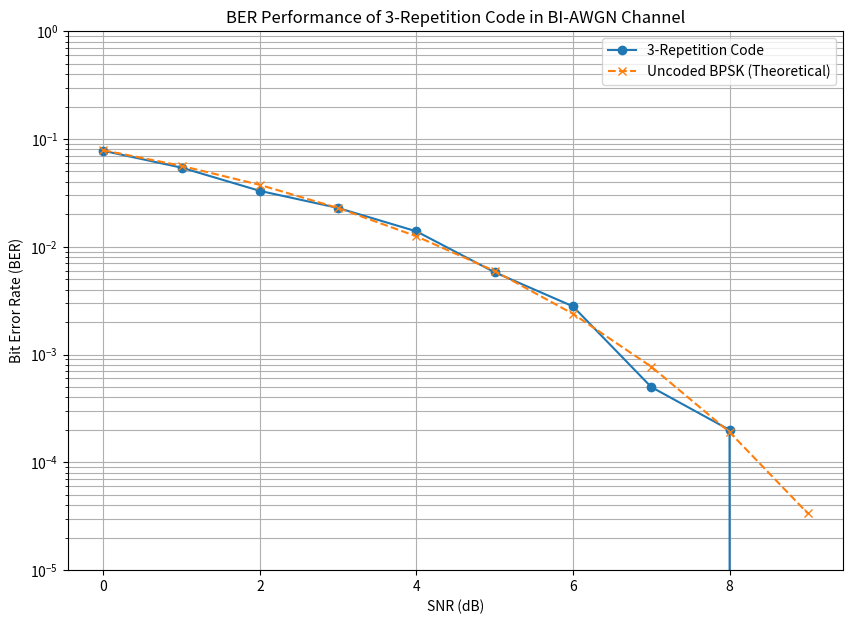

The script that saved this image:
import numpy as np
import matplotlib.pyplot as plt

def repetition_encoder(data):
    """
    Encodes data by repeating each bit 3 times.
    Example: [1, 0] -> [1, 1, 1, 0, 0, 0]
    """
    return np.repeat(data, 3)

def bi_awgn_channel(encoded_data, snr_db, code_rate):
    """
    Simulates a BI-AWGN channel.
    Converts bits to BPSK symbols (0 -> 1, 1 -> -1), adds Gaussian noise,
    and returns the noisay signal.
    """
    # Convert bits to BPSK symbols
    signal = 1 - 2 * encoded_data
    # Calculate linear SNR from dB
    snr_linear = 10**(snr_db / 10.0)
    # Calculate noise variance based on code rate and SNR
    noise_variance = 1 / (2 * code_rate * snr_linear)
    # Generate Gaussian noise
    noise = np.sqrt(noise_variance) * np.random.randn(len(signal))
    # Return the noisy signal
    return signal + noise

def repetition_decoder(received_signal):
    """
    Decodes the received signal using majority voting.
    It reshapes the signal into blocks of 3 and decides the bit based on the sum.
    Sum > 0 -> 0, Sum <= 0 -> 1 (since 0 is mapped to +1 and 1 to -1)
    """
    # Reshape the signal into chunks of 3
    reshaped_signal = received_signal.reshape(-1, 3)
    # Sum each chunk
    summed_signal = np.sum(reshaped_signal, axis=1)
    # Majority vote: if sum > 0, it's likely a 0 (mapped to +1). Otherwise, it's a 1.
    decoded_data = (summed_signal <= 0).astype(int)
    return decoded_data

def main():
    """
    Main function to run the simulation and plot the results.
    """
    # --- Simulation Parameters ---
    info_bits_len = 10000  # Number of information bits to transmit
    snr_db_range = np.arange(0, 10, 1) # SNR range in dB
    
    # The rate of our code is 1/3 since we send 3 bits for every 1 info bit
    code_rate = 1/3
    
    # Array to store Bit Error Rate results
    ber_results = []

    print("Running simulation...")
    # --- Run Simulation for each SNR value ---
    for snr_db in snr_db_range:
        # Generate random source data
        source_bits = np.random.randint(0, 2, info_bits_len)
        
        # 1. Encode the data
        encoded_bits = repetition_encoder(source_bits)
        
        # 2. Pass through the AWGN channel
        received_signal = bi_awgn_channel(encoded_bits, snr_db, code_rate)
        
        # 3. Decode the received signal
        decoded_bits = repetition_decoder(received_signal)
        
        # 4. Calculate the number of bit errors
        num_errors = np.sum(source_bits != decoded_bits)
        
        # 5. Calculate the Bit Error Rate (BER)
        ber = num_errors / info_bits_len
        ber_results.append(ber)
        print(f"SNR: {snr_db} dB, BER: {ber:.6f}")

    # --- Plotting the Results ---
    plt.figure(figsize=(10, 7))
    plt.semilogy(snr_db_range, ber_results, marker='o', linestyle='-', label='3-Repetition Code')
    
    # Optional: Plot theoretical uncoded BPSK for comparison
    from scipy.special import erfc
    snr_linear_range = 10**(snr_db_range / 10.0)
    ber_uncoded_theoretical = 0.5 * erfc(np.sqrt(snr_linear_range))
    plt.semilogy(snr_db_range, ber_uncoded_theoretical, marker='x', linestyle='--', label='Uncoded BPSK (Theoretical)')

    plt.title('BER Performance of 3-Repetition Code in BI-AWGN Channel')
    plt.xlabel('SNR (dB)')
    plt.ylabel('Bit Error Rate (BER)')
    plt.legend()
    plt.grid(True, which="both")
    plt.ylim(1e-5, 1.0)
    plt.show()


main()